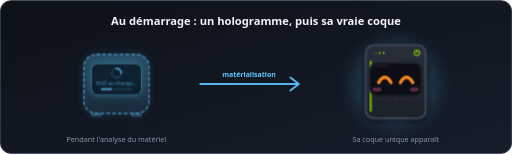
t = 0.00 s
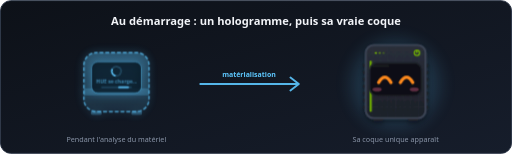
t = 1.40 s
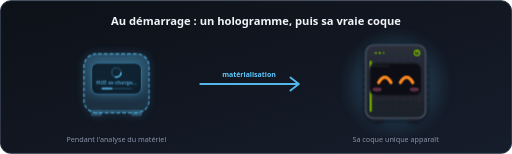
t = 2.05 s
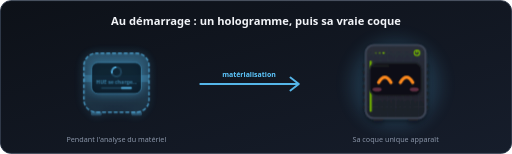
t = 3.35 s
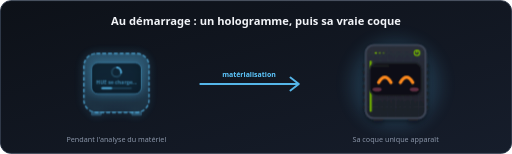
t = 4.52 s
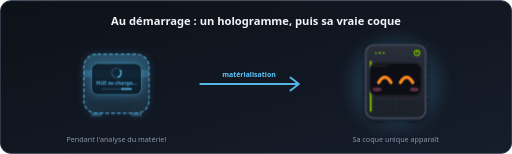
t = 5.56 s

The animated SVG that drew these frames (rendered in a browser with its animation timeline set to each time). Animation: 8 CSS @keyframes rules; one cycle of 6.60 s, repeats indefinitely.

<svg xmlns="http://www.w3.org/2000/svg" width="1100" height="330" viewBox="0 0 1100 330">
<style>
  text { font-family: 'Segoe UI', 'Helvetica Neue', Arial, sans-serif; }
  .eye { transform-box: fill-box; transform-origin: 50% 50%; animation: blink 5.2s ease-in-out infinite; }
  .led { animation: led 3.2s ease-in-out infinite; }
  @keyframes blink { 0%, 90%, 100% { transform: scale(1, 1); } 93%, 95% { transform: scale(1, 0.15); } }
  @keyframes led { 0%, 100% { opacity: 0.35; } 50% { opacity: 1; } }

      .ghost { filter: drop-shadow(0 0 6px rgba(94, 200, 255, 0.55)); animation: gfloat 2.6s ease-in-out infinite; }
      .ghost-outline { animation: gdash 1.8s linear infinite; }
      .ghost-scan { animation: gscan 2.4s linear infinite; }
      .ghost-spinner { transform-box: view-box; transform-origin: 60px 46px; animation: gspin 0.9s linear infinite; }
      .ghost-text { animation: gtext 1.6s ease-in-out infinite; font-family: 'Segoe UI', 'Helvetica Neue', Arial, sans-serif; }
      .ghost-bar { animation: gbar 1.1s cubic-bezier(0.45, 0, 0.55, 1) infinite alternate; }
      @keyframes gfloat { 0%, 100% { opacity: 0.8; transform: translateY(0); } 50% { opacity: 0.96; transform: translateY(-2.5px); } }
      @keyframes gdash { to { stroke-dashoffset: -15; } }
      @keyframes gscan { from { transform: translateY(0); } to { transform: translateY(96px); } }
      @keyframes gspin { to { transform: rotate(360deg); } }
      @keyframes gtext { 0%, 100% { opacity: 0.6; } 50% { opacity: 1; } }
      @keyframes gbar { from { transform: translateX(0); } to { transform: translateX(26px); } }</style>
<defs>
  <linearGradient id="bg" x1="0" y1="0" x2="1" y2="1"><stop offset="0" stop-color="#0d1118"/><stop offset="1" stop-color="#161d2b"/></linearGradient>
  <filter id="ds" x="-25%" y="-25%" width="150%" height="160%"><feDropShadow dx="0" dy="3" stdDeviation="3" flood-color="#000" flood-opacity="0.45"/></filter>
  <filter id="glow" x="-50%" y="-50%" width="200%" height="200%"><feGaussianBlur stdDeviation="18"/></filter>
  
</defs>
<rect x="1" y="1" width="1098" height="328" rx="22" fill="url(#bg)" stroke="#263042" stroke-width="2"/>

  <text x="550" y="54" text-anchor="middle" font-size="24" font-weight="700" fill="#f2f4f8">Au démarrage : un hologramme, puis sa vraie coque</text>
  <svg x="150" y="80" width="200" height="200" viewBox="0 0 120 120" overflow="visible"><g class="ghost">
  <defs>
    <linearGradient id="ghostGrad-21" x1="0" y1="0" x2="0" y2="1">
      <stop offset="0" stop-color="#5ec8ff" stop-opacity="0.30"/>
      <stop offset="1" stop-color="#5ec8ff" stop-opacity="0.08"/>
    </linearGradient>
    <clipPath id="ghostClip-21"><rect x="18" y="22" width="84" height="76" rx="16"/></clipPath>
    <clipPath id="ghostScreen-21"><rect x="28" y="34" width="64" height="40" rx="8"/></clipPath>
  </defs>
  <g id="rig-21">
    <rect x="18" y="22" width="84" height="76" rx="16" fill="url(#ghostGrad-21)" stroke="#5ec8ff" stroke-width="1.8" stroke-opacity="0.8" stroke-dasharray="5 2.5" class="ghost-outline"/>
    <g clip-path="url(#ghostClip-21)"><rect class="ghost-scan" x="18" y="12" width="84" height="9" fill="#5ec8ff" opacity="0.25"/></g>
    <g fill="#5ec8ff" opacity="0.35"><rect x="27.0" y="97.0" width="14.0" height="5.0" rx="2.0"/><rect x="79.0" y="97.0" width="14.0" height="5.0" rx="2.0"/></g>
    <rect x="28" y="34" width="64" height="40" rx="8" fill="#04101a" fill-opacity="0.78" stroke="#5ec8ff" stroke-opacity="0.55" stroke-width="1"/>
    <g clip-path="url(#ghostScreen-21)">
      <g class="ghost-spinner">
        <circle cx="60" cy="46" r="6" fill="none" stroke="#5ec8ff" stroke-opacity="0.22" stroke-width="2.2"/>
        <path d="M60 40 A6 6 0 0 1 66 46" fill="none" stroke="#5ec8ff" stroke-width="2.2" stroke-linecap="round"/>
      </g>
      <text x="60" y="62" text-anchor="middle" font-size="6.6" font-weight="700" fill="#5ec8ff" class="ghost-text">HUE se charge…</text>
      <rect x="40" y="65.5" width="40" height="2.4" rx="1.2" fill="#5ec8ff" opacity="0.2"/>
      <rect class="ghost-bar" x="40" y="65.5" width="14" height="2.4" rx="1.2" fill="#5ec8ff"/>
    </g>
  </g>
</g></svg>
  <text x="250" y="304" text-anchor="middle" font-size="15.5" fill="#8a95a8">Pendant l'analyse du matériel</text>
  <g fill="none" stroke="#5ec8ff" stroke-width="4" stroke-linecap="round" stroke-linejoin="round" opacity="0.9">
    <path d="M430 180 H640"/><path d="M624 166 L642 180 L624 194"/>
  </g>
  <text x="535" y="164" text-anchor="middle" font-size="15" font-weight="600" fill="#5ec8ff">matérialisation</text>
  <circle cx="850" cy="180" r="96" fill="#5ec8ff" opacity="0.16" filter="url(#glow)"/>
  <svg x="750" y="80" width="200" height="200.0" viewBox="0 0 120 120" overflow="visible"><g filter="url(#ds)">
  <defs>
    <linearGradient id="bodyGrad-22" x1="0" y1="0" x2="0" y2="1">
      <stop offset="0" stop-color="#2a2f3a"/>
      <stop offset="1" stop-color="#1d2129"/>
    </linearGradient>
    <clipPath id="bodyClip-22"><rect x="21.5" y="10.0" width="77.0" height="94.0" rx="10.0"/></clipPath>
    <clipPath id="screenClip-22"><rect x="28" y="34" width="64" height="40" rx="8"/></clipPath>
  </defs>
  <g id="rig-22">
  <g id="shell-22">
    <rect x="17.519999999999996" y="34" width="6" height="4.5" rx="1.5" fill="#1d2129"/><rect x="96.48" y="34" width="6" height="4.5" rx="1.5" fill="#1d2129"/><rect x="17.519999999999996" y="43" width="6" height="4.5" rx="1.5" fill="#1d2129"/><rect x="96.48" y="43" width="6" height="4.5" rx="1.5" fill="#1d2129"/><rect x="17.519999999999996" y="52" width="6" height="4.5" rx="1.5" fill="#1d2129"/><rect x="96.48" y="52" width="6" height="4.5" rx="1.5" fill="#1d2129"/><rect x="17.519999999999996" y="61" width="6" height="4.5" rx="1.5" fill="#1d2129"/><rect x="96.48" y="61" width="6" height="4.5" rx="1.5" fill="#1d2129"/><rect x="17.519999999999996" y="70" width="6" height="4.5" rx="1.5" fill="#1d2129"/><rect x="96.48" y="70" width="6" height="4.5" rx="1.5" fill="#1d2129"/><rect x="17.519999999999996" y="79" width="6" height="4.5" rx="1.5" fill="#1d2129"/><rect x="96.48" y="79" width="6" height="4.5" rx="1.5" fill="#1d2129"/><rect x="17.519999999999996" y="88" width="6" height="4.5" rx="1.5" fill="#1d2129"/><rect x="96.48" y="88" width="6" height="4.5" rx="1.5" fill="#1d2129"/>
    
    <g fill="#1d2129"><rect x="30.5" y="103.0" width="14.0" height="5.0" rx="2.0"/><rect x="75.5" y="103.0" width="14.0" height="5.0" rx="2.0"/></g>
    <rect x="21.5" y="10.0" width="77.0" height="94.0" rx="10.0" fill="url(#bodyGrad-22)" stroke="#3d4555" stroke-width="2.6"/>
    <g clip-path="url(#bodyClip-22)" opacity="0.2"><line x1="0" y1="0" x2="0" y2="120" stroke="#3d4555" stroke-width="0.8"/><line x1="0" y1="0" x2="120" y2="0" stroke="#3d4555" stroke-width="0.8"/><line x1="10" y1="0" x2="10" y2="120" stroke="#3d4555" stroke-width="0.8"/><line x1="0" y1="10" x2="120" y2="10" stroke="#3d4555" stroke-width="0.8"/><line x1="20" y1="0" x2="20" y2="120" stroke="#3d4555" stroke-width="0.8"/><line x1="0" y1="20" x2="120" y2="20" stroke="#3d4555" stroke-width="0.8"/><line x1="30" y1="0" x2="30" y2="120" stroke="#3d4555" stroke-width="0.8"/><line x1="0" y1="30" x2="120" y2="30" stroke="#3d4555" stroke-width="0.8"/><line x1="40" y1="0" x2="40" y2="120" stroke="#3d4555" stroke-width="0.8"/><line x1="0" y1="40" x2="120" y2="40" stroke="#3d4555" stroke-width="0.8"/><line x1="50" y1="0" x2="50" y2="120" stroke="#3d4555" stroke-width="0.8"/><line x1="0" y1="50" x2="120" y2="50" stroke="#3d4555" stroke-width="0.8"/><line x1="60" y1="0" x2="60" y2="120" stroke="#3d4555" stroke-width="0.8"/><line x1="0" y1="60" x2="120" y2="60" stroke="#3d4555" stroke-width="0.8"/><line x1="70" y1="0" x2="70" y2="120" stroke="#3d4555" stroke-width="0.8"/><line x1="0" y1="70" x2="120" y2="70" stroke="#3d4555" stroke-width="0.8"/><line x1="80" y1="0" x2="80" y2="120" stroke="#3d4555" stroke-width="0.8"/><line x1="0" y1="80" x2="120" y2="80" stroke="#3d4555" stroke-width="0.8"/><line x1="90" y1="0" x2="90" y2="120" stroke="#3d4555" stroke-width="0.8"/><line x1="0" y1="90" x2="120" y2="90" stroke="#3d4555" stroke-width="0.8"/><line x1="100" y1="0" x2="100" y2="120" stroke="#3d4555" stroke-width="0.8"/><line x1="0" y1="100" x2="120" y2="100" stroke="#3d4555" stroke-width="0.8"/><line x1="110" y1="0" x2="110" y2="120" stroke="#3d4555" stroke-width="0.8"/><line x1="0" y1="110" x2="120" y2="110" stroke="#3d4555" stroke-width="0.8"/></g>
    <rect x="26.519999999999996" y="30" width="2.6" height="66" rx="1.3" fill="#76b900" class="accent-strip"/><circle cx="87.48" cy="20" r="3.4" fill="none" stroke="#76b900" stroke-width="1.6"/><line x1="87.48" y1="16.8" x2="87.48" y2="19.6" stroke="#76b900" stroke-width="1.6" stroke-linecap="round"/><line x1="39.0" y1="82" x2="39.0" y2="94" stroke="#1d2129" stroke-width="1.6" stroke-linecap="round"/><line x1="45.0" y1="82" x2="45.0" y2="94" stroke="#1d2129" stroke-width="1.6" stroke-linecap="round"/><line x1="51.0" y1="82" x2="51.0" y2="94" stroke="#1d2129" stroke-width="1.6" stroke-linecap="round"/><line x1="57.0" y1="82" x2="57.0" y2="94" stroke="#1d2129" stroke-width="1.6" stroke-linecap="round"/><line x1="63.0" y1="82" x2="63.0" y2="94" stroke="#1d2129" stroke-width="1.6" stroke-linecap="round"/><line x1="69.0" y1="82" x2="69.0" y2="94" stroke="#1d2129" stroke-width="1.6" stroke-linecap="round"/><line x1="75.0" y1="82" x2="75.0" y2="94" stroke="#1d2129" stroke-width="1.6" stroke-linecap="round"/><line x1="81.0" y1="82" x2="81.0" y2="94" stroke="#1d2129" stroke-width="1.6" stroke-linecap="round"/><circle class="led" style="animation-delay:0.0s" cx="34.5" cy="20" r="1.4" fill="#76b900"/><circle class="led" style="animation-delay:0.7s" cx="39.5" cy="20" r="1.4" fill="#76b900"/><circle class="led" style="animation-delay:1.4s" cx="44.5" cy="20" r="1.4" fill="#76b900"/>
    <rect x="26" y="32" width="68" height="44" rx="9.5" fill="#1d2129"/>
  </g>
  <rect x="28" y="34" width="64" height="40" rx="8" fill="#0b0d12"/>
  <g id="eyes-22" clip-path="url(#screenClip-22)">
    
    <g class="shown-face face-happy" fill="none" stroke="#ff8a1f" stroke-width="4.2" stroke-linecap="round" stroke-linejoin="round">
      <path d="M38 58 Q46 45 54 58"/><path d="M66 58 Q74 45 82 58"/>
    </g>
    
    
    
    
    
    
    
    <g id="blush-22" opacity="0.35">
      <ellipse cx="36" cy="67" rx="6" ry="2.6" fill="#ff6fa1"/>
      <ellipse cx="84" cy="67" rx="6" ry="2.6" fill="#ff6fa1"/>
    </g>
  </g>
  <rect x="30" y="35.5" width="22" height="3" rx="1.5" fill="#ffffff" opacity="0.06" pointer-events="none"/>
  
  <g id="decor-22"></g>
  </g>
</g></svg>
  <text x="850" y="304" text-anchor="middle" font-size="15.5" fill="#8a95a8">Sa coque unique apparaît</text>
  
</svg>
